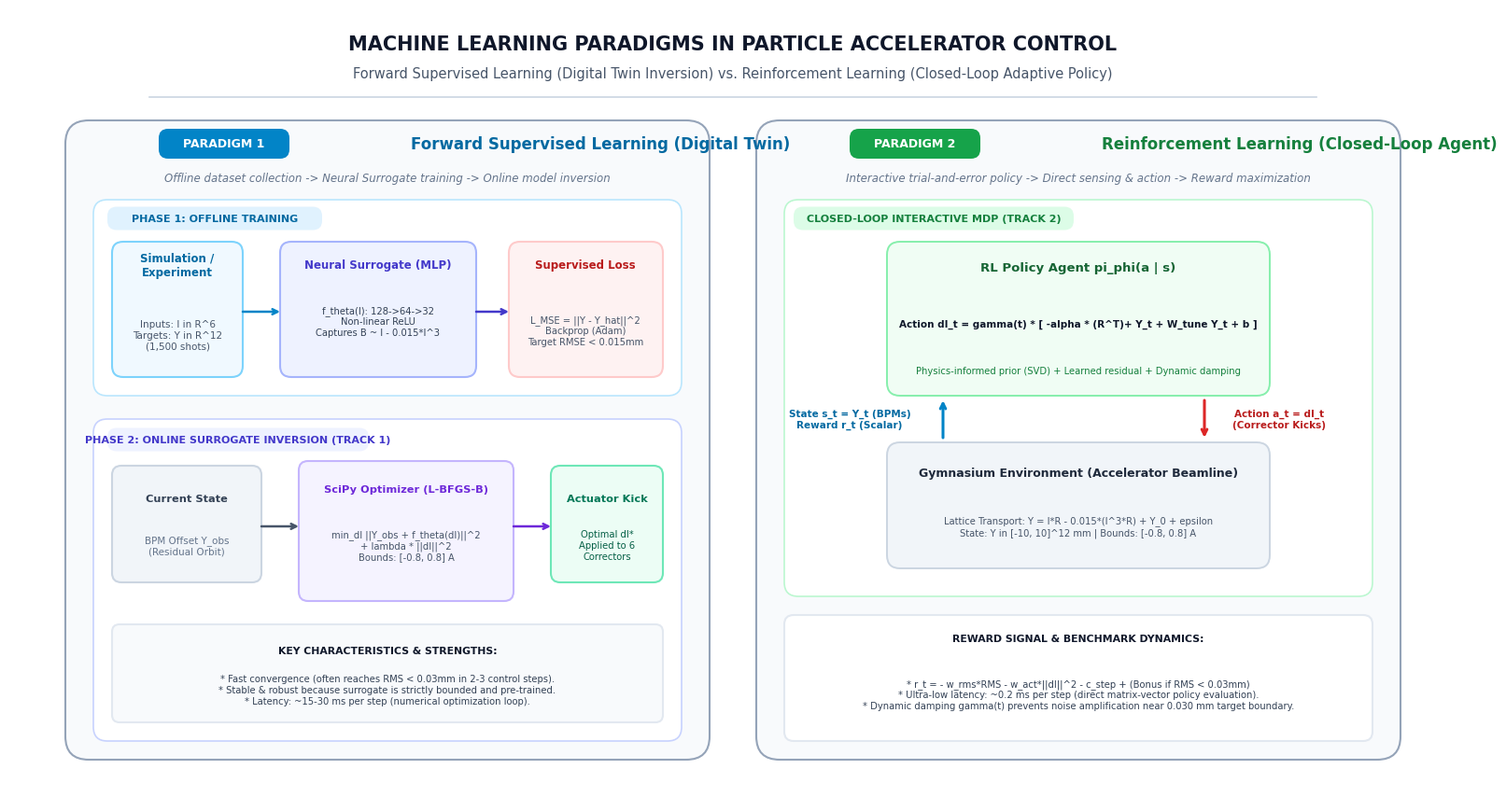

This chart was generated by the following Python code: (Note: this script raises an exception after producing the figure.)
"""
scripts/generate_sl_rl_schematic.py
Generate publication-quality schematic comparing Forward Supervised Learning
(Surrogate Digital Twin & Inversion) vs. Reinforcement Learning (Closed-Loop Orbit Control).
"""
import matplotlib.pyplot as plt
import matplotlib.patches as patches
import numpy as np

# Styling configuration
plt.rcParams['font.sans-serif'] = 'DejaVu Sans'
plt.rcParams['font.family'] = 'sans-serif'

fig = plt.figure(figsize=(15.5, 8.5), dpi=300)
ax = fig.add_axes([0, 0, 1, 1])
ax.set_xlim(0, 15.5)
ax.set_ylim(0, 8.5)
ax.axis('off')

# Background canvas
fig.patch.set_facecolor('#FFFFFF')
ax.set_facecolor('#FFFFFF')

# ------------------------------------------------------------------------------
# 1. Main Header Title & Subtitle
# ------------------------------------------------------------------------------
ax.text(7.75, 8.12, 'MACHINE LEARNING PARADIGMS IN PARTICLE ACCELERATOR CONTROL',
        fontsize=15, fontweight='bold', ha='center', va='center', color='#0F172A')
ax.text(7.75, 7.80, 'Forward Supervised Learning (Digital Twin Inversion) vs. Reinforcement Learning (Closed-Loop Adaptive Policy)',
        fontsize=10.5, ha='center', va='center', color='#475569')
ax.plot([1.5, 14.0], [7.55, 7.55], color='#CBD5E1', lw=1.2)

# Helper function to draw rounded boxes with soft fill and borders
def draw_card(ax, x, y, w, h, bg_color, border_color, radius=0.18, lw=1.5, linestyle='-'):
    card = patches.FancyBboxPatch(
        (x, y), w, h,
        boxstyle=f"round,pad=0,rounding_size={radius}",
        facecolor=bg_color,
        edgecolor=border_color,
        linewidth=lw,
        linestyle=linestyle,
        zorder=1
    )
    ax.add_patch(card)
    return card

# Helper function to draw pills / badges
def draw_badge(ax, cx, cy, text, bg_color, text_color, fontsize=8.5, pad_w=0.65, pad_h=0.26):
    badge = patches.FancyBboxPatch(
        (cx - pad_w/2, cy - pad_h/2), pad_w, pad_h,
        boxstyle="round,pad=0,rounding_size=0.10",
        facecolor=bg_color,
        edgecolor="none",
        zorder=3
    )
    ax.add_patch(badge)
    ax.text(cx, cy, text, fontsize=fontsize, fontweight='bold',
            ha='center', va='center', color=text_color, zorder=4)

# ------------------------------------------------------------------------------
# 2. Left Panel: Forward Supervised Learning (Surrogate Modeling & Inversion)
# ------------------------------------------------------------------------------
# Left container card
draw_card(ax, 0.6, 0.45, 6.9, 6.85, '#F8FAFC', '#94A3B8', radius=0.25, lw=1.5)

# Panel Header
draw_badge(ax, 2.3, 7.05, 'PARADIGM 1', '#0284C7', '#FFFFFF', fontsize=9, pad_w=1.4, pad_h=0.32)
ax.text(4.3, 7.05, 'Forward Supervised Learning (Digital Twin)',
        fontsize=12, fontweight='bold', ha='left', va='center', color='#0369A1')
ax.text(4.05, 6.68, 'Offline dataset collection -> Neural Surrogate training -> Online model inversion',
        fontsize=8.5, ha='center', va='center', color='#64748B', style='italic')

# Sub-card 1: Offline Training
draw_card(ax, 0.9, 4.35, 6.3, 2.1, '#FFFFFF', '#BAE6FD', radius=0.15, lw=1.2)
draw_badge(ax, 2.2, 6.25, 'PHASE 1: OFFLINE TRAINING', '#E0F2FE', '#0369A1', fontsize=8, pad_w=2.3, pad_h=0.25)

# Elements in Phase 1
draw_card(ax, 1.1, 4.55, 1.4, 1.45, '#F0F9FF', '#7DD3FC', radius=0.12)
ax.text(1.8, 5.75, 'Simulation /\nExperiment', fontsize=8.5, fontweight='bold', ha='center', va='center', color='#0369A1')
ax.text(1.8, 5.0, 'Inputs: I in R^6\nTargets: Y in R^12\n(1,500 shots)', fontsize=7.5, ha='center', va='center', color='#475569')

# Arrow from Data to Model
ax.annotate('', xy=(2.9, 5.25), xytext=(2.5, 5.25),
            arrowprops=dict(arrowstyle="->", color="#0284C7", lw=1.8, shrinkA=0, shrinkB=0))

draw_card(ax, 2.9, 4.55, 2.1, 1.45, '#EEF2FF', '#A5B4FC', radius=0.12)
ax.text(3.95, 5.75, 'Neural Surrogate (MLP)', fontsize=8.5, fontweight='bold', ha='center', va='center', color='#4338CA')
ax.text(3.95, 5.15, 'f_theta(I): 128->64->32\nNon-linear ReLU\nCaptures B ~ I - 0.015*I^3', fontsize=7.2, ha='center', va='center', color='#334155')

# Arrow from Model to Loss
ax.annotate('', xy=(5.35, 5.25), xytext=(5.0, 5.25),
            arrowprops=dict(arrowstyle="->", color="#4338CA", lw=1.8, shrinkA=0, shrinkB=0))

draw_card(ax, 5.35, 4.55, 1.65, 1.45, '#FEF2F2', '#FECACA', radius=0.12)
ax.text(6.17, 5.75, 'Supervised Loss', fontsize=8.5, fontweight='bold', ha='center', va='center', color='#B91C1C')
ax.text(6.17, 5.05, 'L_MSE = ||Y - Y_hat||^2\nBackprop (Adam)\nTarget RMSE < 0.015mm', fontsize=7.2, ha='center', va='center', color='#475569')

# Sub-card 2: Online Inversion for Control
draw_card(ax, 0.9, 0.65, 6.3, 3.45, '#FFFFFF', '#C7D2FE', radius=0.15, lw=1.2)
draw_badge(ax, 2.45, 3.88, 'PHASE 2: ONLINE SURROGATE INVERSION (TRACK 1)', '#EEF2FF', '#4338CA', fontsize=8, pad_w=2.8, pad_h=0.25)

# Step-by-step inversion workflow
draw_card(ax, 1.1, 2.35, 1.6, 1.25, '#F1F5F9', '#CBD5E1', radius=0.10)
ax.text(1.9, 3.25, 'Current State', fontsize=8.2, fontweight='bold', ha='center', va='center', color='#334155')
ax.text(1.9, 2.75, 'BPM Offset Y_obs\n(Residual Orbit)', fontsize=7.5, ha='center', va='center', color='#64748B')

# Arrow from State to Optimizer
ax.annotate('', xy=(3.1, 2.95), xytext=(2.7, 2.95),
            arrowprops=dict(arrowstyle="->", color="#475569", lw=1.8, shrinkA=0, shrinkB=0))

draw_card(ax, 3.1, 2.15, 2.3, 1.5, '#F5F3FF', '#C4B5FD', radius=0.10)
ax.text(4.25, 3.35, 'SciPy Optimizer (L-BFGS-B)', fontsize=8.2, fontweight='bold', ha='center', va='center', color='#6D28D9')
ax.text(4.25, 2.75, 'min_dI ||Y_obs + f_theta(dI)||^2\n+ lambda * ||dI||^2\nBounds: [-0.8, 0.8] A', fontsize=7.2, ha='center', va='center', color='#475569')

# Arrow from Optimizer to Actuators
ax.annotate('', xy=(5.8, 2.95), xytext=(5.4, 2.95),
            arrowprops=dict(arrowstyle="->", color="#6D28D9", lw=1.8, shrinkA=0, shrinkB=0))

draw_card(ax, 5.8, 2.35, 1.2, 1.25, '#ECFDF5', '#6EE7B7', radius=0.10)
ax.text(6.4, 3.25, 'Actuator Kick', fontsize=8.2, fontweight='bold', ha='center', va='center', color='#047857')
ax.text(6.4, 2.75, 'Optimal dI*\nApplied to 6\nCorrectors', fontsize=7.2, ha='center', va='center', color='#065F46')

# Bottom Key Characteristics Box for SL
draw_card(ax, 1.1, 0.85, 5.9, 1.05, '#F8FAFC', '#E2E8F0', radius=0.08)
ax.text(4.05, 1.62, 'KEY CHARACTERISTICS & STRENGTHS:', fontsize=7.8, fontweight='bold', ha='center', va='center', color='#0F172A')
ax.text(4.05, 1.20, '* Fast convergence (often reaches RMS < 0.03mm in 2-3 control steps).\n* Stable & robust because surrogate is strictly bounded and pre-trained.\n* Latency: ~15-30 ms per step (numerical optimization loop).',
        fontsize=7.2, ha='center', va='center', color='#334155')


# ------------------------------------------------------------------------------
# 3. Right Panel: Reinforcement Learning (Closed-Loop Policy Control)
# ------------------------------------------------------------------------------
# Right container card
draw_card(ax, 8.0, 0.45, 6.9, 6.85, '#F8FAFC', '#94A3B8', radius=0.25, lw=1.5)

# Panel Header
draw_badge(ax, 9.7, 7.05, 'PARADIGM 2', '#16A34A', '#FFFFFF', fontsize=9, pad_w=1.4, pad_h=0.32)
ax.text(11.7, 7.05, 'Reinforcement Learning (Closed-Loop Agent)',
        fontsize=12, fontweight='bold', ha='left', va='center', color='#15803D')
ax.text(11.45, 6.68, 'Interactive trial-and-error policy -> Direct sensing & action -> Reward maximization',
        fontsize=8.5, ha='center', va='center', color='#64748B', style='italic')

# Sub-card: Closed-Loop Agent-Environment Interaction
draw_card(ax, 8.3, 2.2, 6.3, 4.25, '#FFFFFF', '#BBF7D0', radius=0.15, lw=1.2)
draw_badge(ax, 9.9, 6.25, 'CLOSED-LOOP INTERACTIVE MDP (TRACK 2)', '#DCFCE7', '#15803D', fontsize=8, pad_w=3.0, pad_h=0.25)

# Agent Box (Top)
draw_card(ax, 9.4, 4.35, 4.1, 1.65, '#F0FDF4', '#86EFAC', radius=0.14, lw=1.4)
ax.text(11.45, 5.72, 'RL Policy Agent pi_phi(a | s)', fontsize=9.5, fontweight='bold', ha='center', va='center', color='#166534')
ax.text(11.45, 5.12, 'Action dI_t = gamma(t) * [ -alpha * (R^T)+ Y_t + W_tune Y_t + b ]',
        fontsize=7.5, fontweight='bold', ha='center', va='center', color='#0F172A')
ax.text(11.45, 4.62, 'Physics-informed prior (SVD) + Learned residual + Dynamic damping',
        fontsize=7.2, ha='center', va='center', color='#15803D')

# Environment Box (Bottom)
draw_card(ax, 9.4, 2.5, 4.1, 1.35, '#F1F5F9', '#CBD5E1', radius=0.14, lw=1.4)
ax.text(11.45, 3.52, 'Gymnasium Environment (Accelerator Beamline)', fontsize=9, fontweight='bold', ha='center', va='center', color='#1E293B')
ax.text(11.45, 2.95, 'Lattice Transport: Y = I*R - 0.015*(I^3*R) + Y_0 + epsilon\nState: Y in [-10, 10]^12 mm | Bounds: [-0.8, 0.8] A',
        fontsize=7.2, ha='center', va='center', color='#475569')

# Feedback Loops (Action Arrow Down, State/Reward Arrow Up)
# Action arrow: Agent -> Environment
ax.annotate('', xy=(12.8, 3.9), xytext=(12.8, 4.3),
            arrowprops=dict(arrowstyle="->", color="#DC2626", lw=2.2, shrinkA=0, shrinkB=0))
ax.text(13.6, 4.1, 'Action a_t = dI_t\n(Corrector Kicks)', fontsize=7.5, fontweight='bold', ha='center', va='center', color='#B91C1C')

# State & Reward arrow: Environment -> Agent
ax.annotate('', xy=(10.0, 4.3), xytext=(10.0, 3.9),
            arrowprops=dict(arrowstyle="->", color="#0284C7", lw=2.2, shrinkA=0, shrinkB=0))
ax.text(9.0, 4.1, 'State s_t = Y_t (BPMs)\nReward r_t (Scalar)', fontsize=7.5, fontweight='bold', ha='center', va='center', color='#0369A1')

# Bottom Key Characteristics Box for RL
draw_card(ax, 8.3, 0.65, 6.3, 1.35, '#FFFFFF', '#E2E8F0', radius=0.10)
ax.text(11.45, 1.75, 'REWARD SIGNAL & BENCHMARK DYNAMICS:', fontsize=7.8, fontweight='bold', ha='center', va='center', color='#0F172A')
ax.text(11.45, 1.15, '* r_t = - w_rms*RMS - w_act*||dI||^2 - c_step + (Bonus if RMS < 0.03mm)\n* Ultra-low latency: ~0.2 ms per step (direct matrix-vector policy evaluation).\n* Dynamic damping gamma(t) prevents noise amplification near 0.030 mm target boundary.',
        fontsize=7.2, ha='center', va='center', color='#334155')

# ------------------------------------------------------------------------------
# 4. Save Image
# ------------------------------------------------------------------------------
save_path = "img/forward_sl_and_rl_schematic.png"
fig.savefig(save_path, dpi=300, bbox_inches='tight', facecolor='#FFFFFF')
plt.close(fig)
print(f"SUCCESS: Generated {save_path}")
